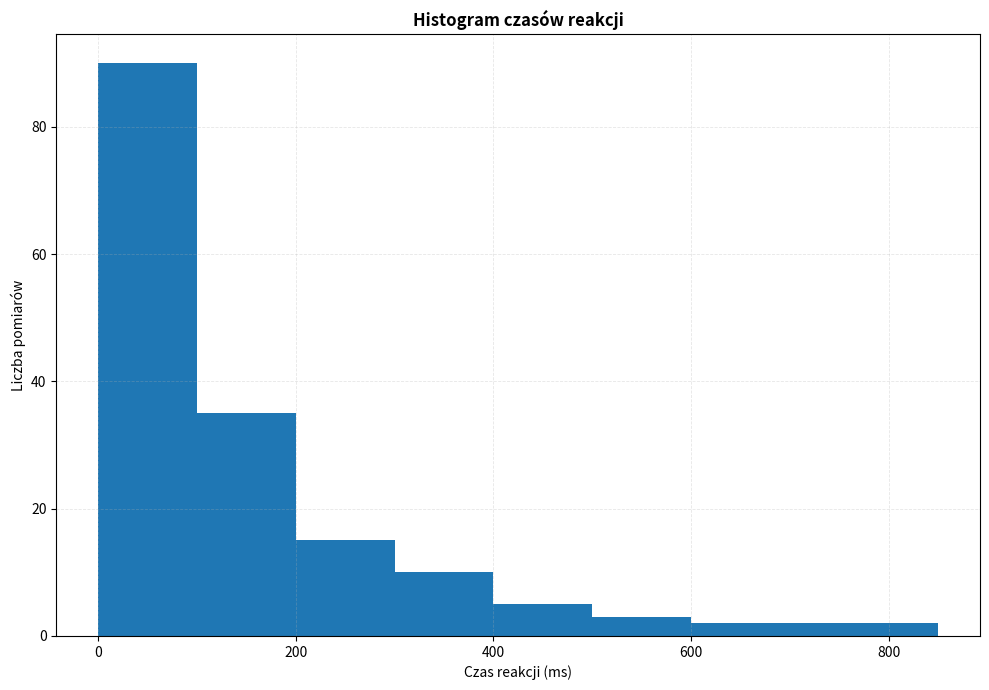

Python code for this plot:
import pandas as pd
import matplotlib.pyplot as plt
from PIL.ImageOps import scale

# Przybliżone dane ręczne, pasujące do wysokości słupków z obrazu
# Wpisujemy tyle wartości, ile wskazuje liczba pomiarów na wykresie
czasy_reakcji = (
    [50] * 90 +     # 0–100 ms → 90 pomiarów
    [150] * 35 +    # 100–200 ms → 35
    [250] * 15 +    # 200–300 ms → 15
    [350] * 10 +    # 300–400 ms → 10
    [450] * 5 +     # 400–500 ms → 5
    [550] * 3 +     # 500–600 ms → 3
    [650] * 2 +     # 600–700 ms → 2
    [800] * 2       # 700–850 ms → 2
)

# Tworzymy ramkę danych
df = pd.DataFrame({'Czas reakcji (ms)': czasy_reakcji})

# Tworzymy wykres
plt.figure(figsize=(10, 7))

plt.hist(
    df['Czas reakcji (ms)'],
    bins=[0, 100, 200, 300, 400, 500, 600, 700, 850],
    #edgecolor='black',
    color='tab:blue'
)

plt.title('Histogram czasów reakcji', fontweight='bold')
plt.xlabel('Czas reakcji (ms)')
plt.ylabel('Liczba pomiarów')
plt.grid(True, linestyle='--', alpha=0.3, linewidth=0.6)

plt.tight_layout()
plt.savefig('histogram_reakcji.webp', format='webp', dpi=300)
plt.show()
